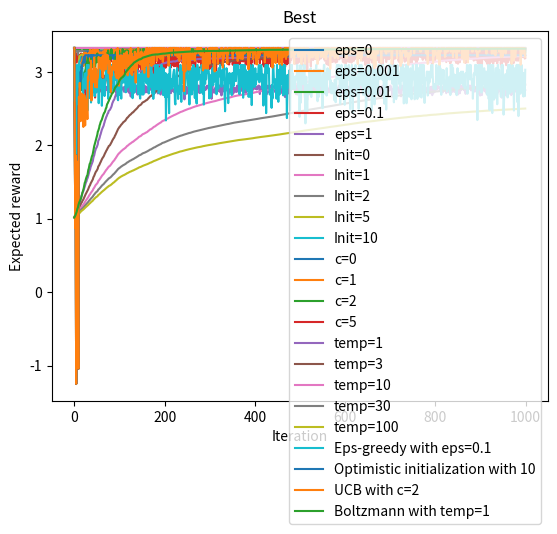

The matplotlib source for this figure:
# -*- coding: utf-8 -*-
"""
Created on Sun Sep 19 11:22:10 2021

[redacted]
"""

import numpy as np
import matplotlib.pyplot as plt

NUM_RUNS = 20
ITERS = 1000

class Bandit:
    def __init__(self):
        self.avg_rew = np.random.normal(1,1,10)       
    
    def pull_arm(self, arm_num):
        return np.random.normal(self.avg_rew[arm_num])
    

class Agent:
    def __init__(self, initialization=0):
        self.estimated_avg = np.zeros(10) + initialization
        self.pull_n = np.zeros(10)
        
        self.action_pref = np.zeros(10)
    
    def pull_and_update(self, arm_num, bandit):
        rew = bandit.pull_arm(arm_num)
        self.pull_n[arm_num] += 1
        self.estimated_avg[arm_num] += (rew - self.estimated_avg[arm_num]) \
                                            / self.pull_n[arm_num]
       
        return rew
    
    def eps_greedy_step(self, bandit, eps):
        random_prob = np.random.uniform()
        if random_prob < eps:
            action = np.random.randint(10)
        else:
            action = np.argmax(self.estimated_avg)
        
        self.pull_and_update(action, bandit)
        
        expected_reward = eps / 10 * np.sum(bandit.avg_rew) \
                            + (1 - eps) * bandit.avg_rew[action]
        
        return expected_reward
    
    def eps_greedy_run(self, bandit, eps=0.1, iters=ITERS):
        expected_rewards = []
        
        for i in range(iters):
            expected_reward = self.eps_greedy_step(bandit, eps)
            expected_rewards.append(expected_reward)
            
        return expected_rewards
    
    
    def ucb_step(self, bandit, c):
        
        if 0 in self.pull_n:
            action = np.where(self.pull_n == 0)[0][0]
        else:
            action = np.argmax(self.estimated_avg 
                               + c * (np.log(np.sum(self.pull_n)) 
                                           / self.pull_n)**0.5)
        self.pull_and_update(action, bandit)
        
        expected_reward = bandit.avg_rew[action]
        
        return expected_reward
    
    def ucb_run(self, bandit, c=1, iters=ITERS):
        expected_rewards = []
        
        for i in range(iters):
            expected_reward = self.ucb_step(bandit, c=c)
            expected_rewards.append(expected_reward)
            
        return expected_rewards
    
    def grad_step(self, bandit, temp, step=0.1):
        self.probs = np.exp(self.action_pref / temp) \
                        / np.sum(np.exp(self.action_pref / temp))
        action = np.random.choice(np.arange(0, 10), p=self.probs)
        rew = self.pull_and_update(action, bandit)
        
        baseline_rew = np.mean(self.estimated_avg)
        
        self.action_pref += step * (rew - baseline_rew) \
                            * ((np.array([i for i in range(10)]) == action) 
                               - self.probs)
        expected_reward = np.sum(bandit.avg_rew * self.probs)
        return expected_reward         
        
    def grad_run(self, bandit, temp, step=0.1, iters=ITERS):
        expected_rewards = []
        
        for i in range(iters):
            expected_reward = self.grad_step(bandit, temp, step=step)
            expected_rewards.append(expected_reward)
            
        return expected_rewards

bandit = Bandit()

# ====================================================
# EPSILON GREEDY


temp_for_avg = []
epss = [0, 0.001, 0.01, 0.1, 1]

for eps in epss:
    for i in range(NUM_RUNS):
        agent = Agent()
        temp_for_avg.append(agent.eps_greedy_run(bandit, eps))
    
    expected_rewards = np.mean(temp_for_avg, axis=0)

    plt.plot([i for i in range(ITERS)], expected_rewards, label=f'eps={eps}')
plt.legend()
plt.title('Eps-greedy')
plt.xlabel('Iteration')
plt.ylabel('Expected reward')
plt.show()

# ====================================================
# OPTIMISTIC INITIALIZATION

temp_for_avg = []
initializations = [0, 1, 2, 5, 10]

for initialization in initializations:
    for i in range(NUM_RUNS):
        agent = Agent(initialization=initialization)
        temp_for_avg.append(agent.eps_greedy_run(bandit, eps=0))
    expected_rewards = np.mean(temp_for_avg, axis=0)

    plt.plot([i for i in range(ITERS)], expected_rewards, label=f'Init={initialization}')
plt.legend()
plt.title('Optimistic')
plt.xlabel('Iteration')
plt.ylabel('Expected reward')
plt.show()

# ====================================================
# UCB

temp_for_avg = []
cs = [0, 1, 2, 5]

for c in cs:
    for i in range(NUM_RUNS):
        agent = Agent(initialization=1)
        temp_for_avg.append(agent.ucb_run(bandit, c=c))
    expected_rewards = np.mean(temp_for_avg, axis=0)

    plt.plot([i for i in range(ITERS)], expected_rewards, label=f'c={c}')
plt.legend()
plt.title('UCB')
plt.xlabel('Iteration')
plt.ylabel('Expected reward')
plt.show()

# ====================================================
# GRAD
temp_for_avg = []
temps = [1, 3, 10, 30, 100]

for temp in temps:
    for i in range(NUM_RUNS):
        agent = Agent()
        temp_for_avg.append(agent.grad_run(bandit, temp=temp))
    expected_rewards = np.mean(temp_for_avg, axis=0)
    plt.plot([i for i in range(ITERS)], expected_rewards, label=f'temp={temp}')
plt.legend()
plt.title('Boltzmann')
plt.xlabel('Iteration')
plt.ylabel('Expected reward')
plt.show()

# ====================================================
# BEST

temp_for_avg=[]
eps = 0.1
for i in range(NUM_RUNS):
    agent = Agent()
    temp_for_avg.append(agent.eps_greedy_run(bandit, eps))

expected_rewards = np.mean(temp_for_avg, axis=0)

plt.plot([i for i in range(ITERS)], expected_rewards,
         label=f'Eps-greedy with eps={eps}')

temp_for_avg=[]
initialization = 10
for i in range(NUM_RUNS):
    agent = Agent(initialization=initialization)
    temp_for_avg.append(agent.eps_greedy_run(bandit, eps=0))
expected_rewards = np.mean(temp_for_avg, axis=0)
plt.plot([i for i in range(ITERS)], expected_rewards,
         label=f'Optimistic initialization with {initialization}')

temp_for_avg=[]
c = 2
for i in range(NUM_RUNS):
    agent = Agent(initialization=1)
    temp_for_avg.append(agent.ucb_run(bandit, c=c))
expected_rewards = np.mean(temp_for_avg, axis=0)
plt.plot([i for i in range(ITERS)], expected_rewards,
         label=f'UCB with c={c}')

temp_for_avg=[]
temp = 1
for i in range(NUM_RUNS):
    agent = Agent()
    temp_for_avg.append(agent.grad_run(bandit, temp=temp))
expected_rewards = np.mean(temp_for_avg, axis=0)
plt.plot([i for i in range(ITERS)], expected_rewards,
         label=f'Boltzmann with temp={temp}')

plt.legend()
plt.title('Best')
plt.xlabel('Iteration')
plt.ylabel('Expected reward')
plt.show()